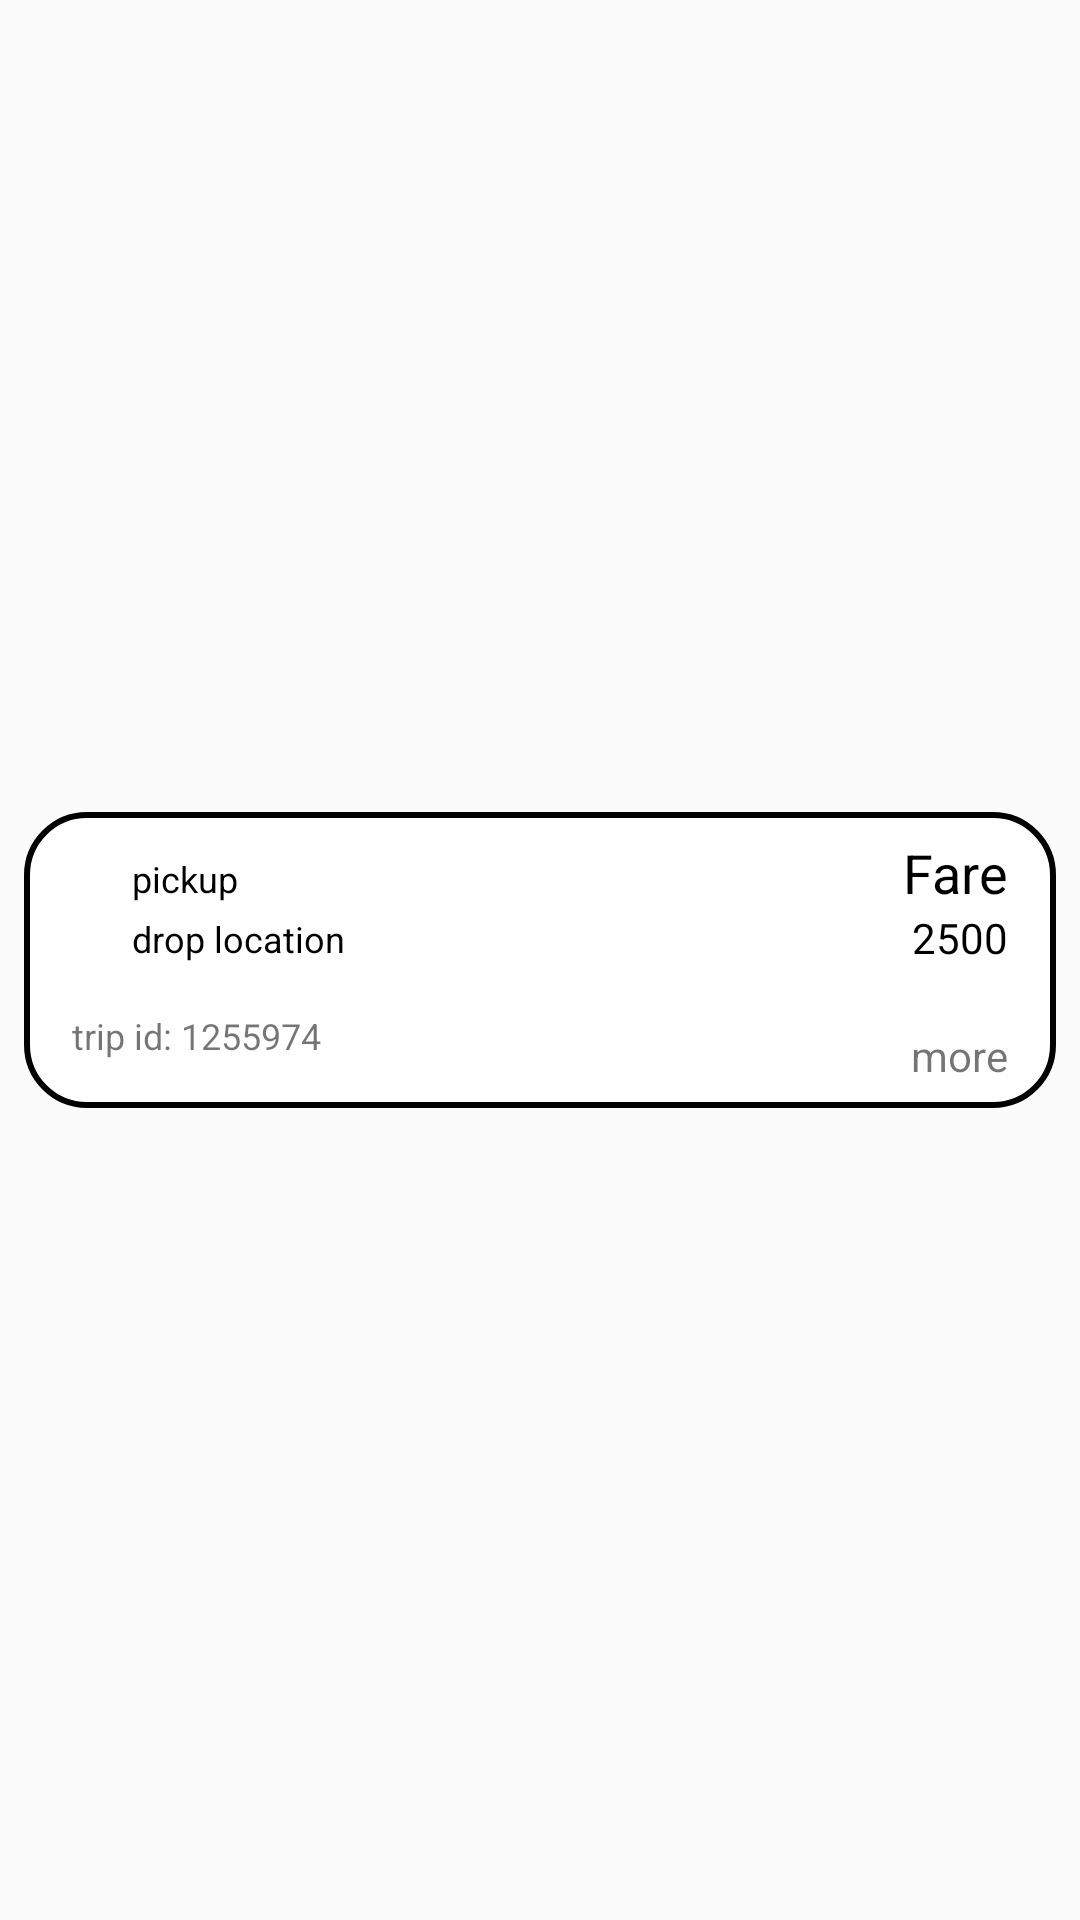

Here is an Android app screen rendered from its layout file. Give the layout XML and the strings, colors and styles it references.
<!-- AndroidManifest.xml: application theme AppTheme -->
<!-- res/layout/dispatch_history_row_item.xml -->
<?xml version="1.0" encoding="utf-8"?>
<androidx.constraintlayout.widget.ConstraintLayout xmlns:android="http://schemas.android.com/apk/res/android"
    xmlns:app="http://schemas.android.com/apk/res-auto"
    xmlns:tools="http://schemas.android.com/tools"
    android:layout_width="match_parent"
    android:layout_height="wrap_content">

    <FrameLayout
        android:layout_width="0dp"
        android:layout_height="wrap_content"
        android:layout_marginStart="8dp"
        android:layout_marginTop="8dp"
        android:layout_marginEnd="8dp"
        android:layout_marginBottom="8dp"
        android:background="@drawable/dispatch_hire_bg"
        app:layout_constraintBottom_toBottomOf="parent"
        app:layout_constraintEnd_toEndOf="parent"
        app:layout_constraintStart_toStartOf="parent"
        app:layout_constraintTop_toTopOf="parent">

        <androidx.constraintlayout.widget.ConstraintLayout
            android:layout_width="match_parent"
            android:layout_height="match_parent">

            <TextView
                android:id="@+id/dateAndTime"
                android:layout_width="wrap_content"
                android:layout_height="wrap_content"
                android:layout_marginStart="16dp"
                android:layout_marginTop="8dp"
                android:textColor="@color/black"
                android:textSize="14sp"
                android:visibility="gone"
                app:layout_constraintStart_toStartOf="parent"
                app:layout_constraintTop_toTopOf="parent" />

            <ImageView
                android:id="@+id/imageView9"
                android:layout_width="12dp"
                android:layout_height="12dp"
                android:layout_marginStart="16dp"
                android:layout_marginTop="16dp"
                app:layout_constraintStart_toStartOf="parent"
                app:layout_constraintTop_toTopOf="parent"
                app:srcCompat="@drawable/green_dot" />

            <TextView
                android:id="@+id/pickup_address"
                android:layout_width="0dp"
                android:layout_height="wrap_content"
                android:layout_marginStart="8dp"
                android:layout_marginEnd="16dp"
                android:maxLines="1"
                android:text="pickup"
                android:textColor="@color/black"
                android:textSize="12sp"
                app:layout_constraintBottom_toBottomOf="@+id/imageView9"
                app:layout_constraintEnd_toStartOf="@+id/textView84"
                app:layout_constraintStart_toEndOf="@+id/imageView9"
                app:layout_constraintTop_toTopOf="@+id/imageView9" />

            <TextView
                android:id="@+id/textView84"
                android:layout_width="wrap_content"
                android:layout_height="wrap_content"
                android:layout_marginTop="8dp"
                android:text="@string/cash"
                android:textColor="@color/black"
                android:textSize="18sp"
                app:layout_constraintEnd_toEndOf="@+id/trip_cost"
                app:layout_constraintTop_toTopOf="parent" />

            <ImageView
                android:id="@+id/imageView11"
                android:layout_width="12dp"
                android:layout_height="12dp"
                android:layout_marginTop="8dp"
                app:layout_constraintStart_toStartOf="@+id/imageView9"
                app:layout_constraintTop_toBottomOf="@+id/imageView9"
                app:srcCompat="@drawable/red_dot" />

            <TextView
                android:id="@+id/btnDropLocation"
                android:layout_width="0dp"
                android:layout_height="wrap_content"
                android:layout_marginStart="8dp"
                android:maxLines="1"
                android:text="drop location"
                android:textColor="@color/black"
                android:textSize="12sp"
                app:layout_constraintBottom_toBottomOf="@+id/imageView11"
                app:layout_constraintEnd_toEndOf="@+id/pickup_address"
                app:layout_constraintStart_toEndOf="@+id/imageView11"
                app:layout_constraintTop_toTopOf="@+id/imageView11" />

            <TextView
                android:id="@+id/trip_cost"
                android:layout_width="wrap_content"
                android:layout_height="wrap_content"
                android:layout_marginEnd="16dp"
                android:text="2500"
                android:textColor="@color/black"
                app:layout_constraintEnd_toEndOf="parent"
                app:layout_constraintTop_toBottomOf="@+id/textView84" />

            <ImageView
                android:id="@+id/imageView12"
                android:layout_width="12dp"
                android:layout_height="12dp"
                android:layout_marginTop="8dp"
                android:layout_marginBottom="12dp"
                android:visibility="gone"
                app:layout_constraintBottom_toBottomOf="parent"
                app:layout_constraintStart_toStartOf="@+id/imageView11"
                app:layout_constraintTop_toBottomOf="@+id/imageView11"
                app:srcCompat="@drawable/black_dot" />

            <TextView
                android:id="@+id/tvTripDistance"
                android:layout_width="0dp"
                android:layout_height="wrap_content"
                android:layout_marginStart="8dp"
                android:textColor="@color/black"
                android:textSize="12sp"
                android:visibility="gone"
                app:layout_constraintBottom_toBottomOf="@+id/imageView12"
                app:layout_constraintEnd_toEndOf="@+id/btnDropLocation"
                app:layout_constraintStart_toEndOf="@+id/imageView12"
                app:layout_constraintTop_toTopOf="@+id/imageView12" />

            <TextView
                android:id="@+id/trip_status"
                android:layout_width="wrap_content"
                android:layout_height="wrap_content"
                android:textColor="@color/greenOne"
                android:textStyle="bold"
                android:visibility="gone"
                app:layout_constraintBottom_toBottomOf="@+id/tvTripDistance"
                app:layout_constraintEnd_toEndOf="@+id/textView84" />

            <TextView
                android:id="@+id/txtTripId"
                android:layout_width="wrap_content"
                android:layout_height="wrap_content"
                android:layout_marginStart="16dp"
                android:layout_marginTop="16dp"
                android:layout_marginBottom="16dp"
                android:text="trip id: 1255974"
                android:textSize="12sp"
                app:layout_constraintBottom_toBottomOf="parent"
                app:layout_constraintStart_toStartOf="parent"
                app:layout_constraintTop_toBottomOf="@+id/btnDropLocation" />

            <ImageView
                android:id="@+id/imageView14"
                android:layout_width="wrap_content"
                android:layout_height="wrap_content"
                android:layout_marginEnd="8dp"
                app:layout_constraintBottom_toBottomOf="@+id/textView96"
                app:layout_constraintEnd_toStartOf="@+id/textView96"
                app:layout_constraintTop_toTopOf="@+id/textView96"
                app:srcCompat="@drawable/ic_info" />

            <TextView
                android:id="@+id/textView96"
                android:layout_width="wrap_content"
                android:layout_height="wrap_content"
                android:layout_marginEnd="16dp"
                android:layout_marginBottom="8dp"
                android:text="more"
                app:layout_constraintBottom_toBottomOf="parent"
                app:layout_constraintEnd_toEndOf="parent" />
        </androidx.constraintlayout.widget.ConstraintLayout>
    </FrameLayout>
</androidx.constraintlayout.widget.ConstraintLayout>
<!-- resources referenced by this layout -->
<resources>
  <color name="black">#000000</color>
  <color name="greenOne">#F6921E</color>
  <!-- drawable black_dot: png bitmap (drawable-hdpi, 303 bytes) -->
  <!-- drawable dispatch_hire_bg (drawable) -->
  <?xml version="1.0" encoding="utf-8"?>
  <shape xmlns:android="http://schemas.android.com/apk/res/android">
      <solid android:color="@color/white"/>
      <corners android:radius="20dp"/>
      <stroke android:color="@color/black" android:width="2dp" />
  </shape>
  <!-- drawable ic_info (drawable) -->
  <vector xmlns:android="http://schemas.android.com/apk/res/android"
      android:width="19.712dp"
      android:height="19.713dp"
      android:viewportWidth="19.712"
      android:viewportHeight="19.713">
    <path
        android:pathData="M19.712,9.876a9.856,9.856 0,1 1,-9.838 -9.873A9.945,9.945 0,0 1,19.712 9.876Z"
        android:fillColor="#2ecb71"/>
    <path
        android:pathData="M10.823,11.5107c0,0.55 -0.017,1.1 0,1.649 0.027,0.665 0.068,1.173 -0.924,1.183s-1.054,-0.447 -1.026,-1.207c0.042,-1.176 0.052,-2.357 0,-3.532 -0.039,-0.836 0.486,-0.713 0.992,-0.723 0.531,-0.011 1.037,-0.063 0.966,0.747C10.784,10.251 10.823,10.8828 10.823,11.5107Z"
        android:fillColor="#fdfefe"/>
    <path
        android:pathData="M11.062,5.9922c-0.012,0.885 -0.433,1.335 -1.137,1.376a1.1,1.1 0,0 1,-1.257 -1.1,1.128 1.128,0 0,1 1.176,-1.31A1.165,1.165 0,0 1,11.062 5.9922Z"
        android:fillColor="#fbfdfc"/>
  </vector>
  <!-- drawable red_dot: png bitmap (drawable-hdpi, 316 bytes) -->
  <string name="cash">Fare</string>
  <style name="AppTheme" parent="Theme.AppCompat.Light.DarkActionBar">
          
          <item name="colorPrimary">@color/colorPrimary</item>
          <item name="colorPrimaryDark">@color/colorPrimaryDark</item>
          <item name="colorAccent">@color/colorAccent</item>
      </style>
  <color name="white">#ffffff</color>
  <color name="colorPrimary">#3e3e3e</color>
  <color name="colorPrimaryDark">#3e3e3e</color>
  <color name="colorAccent">#63676d</color>
</resources>
